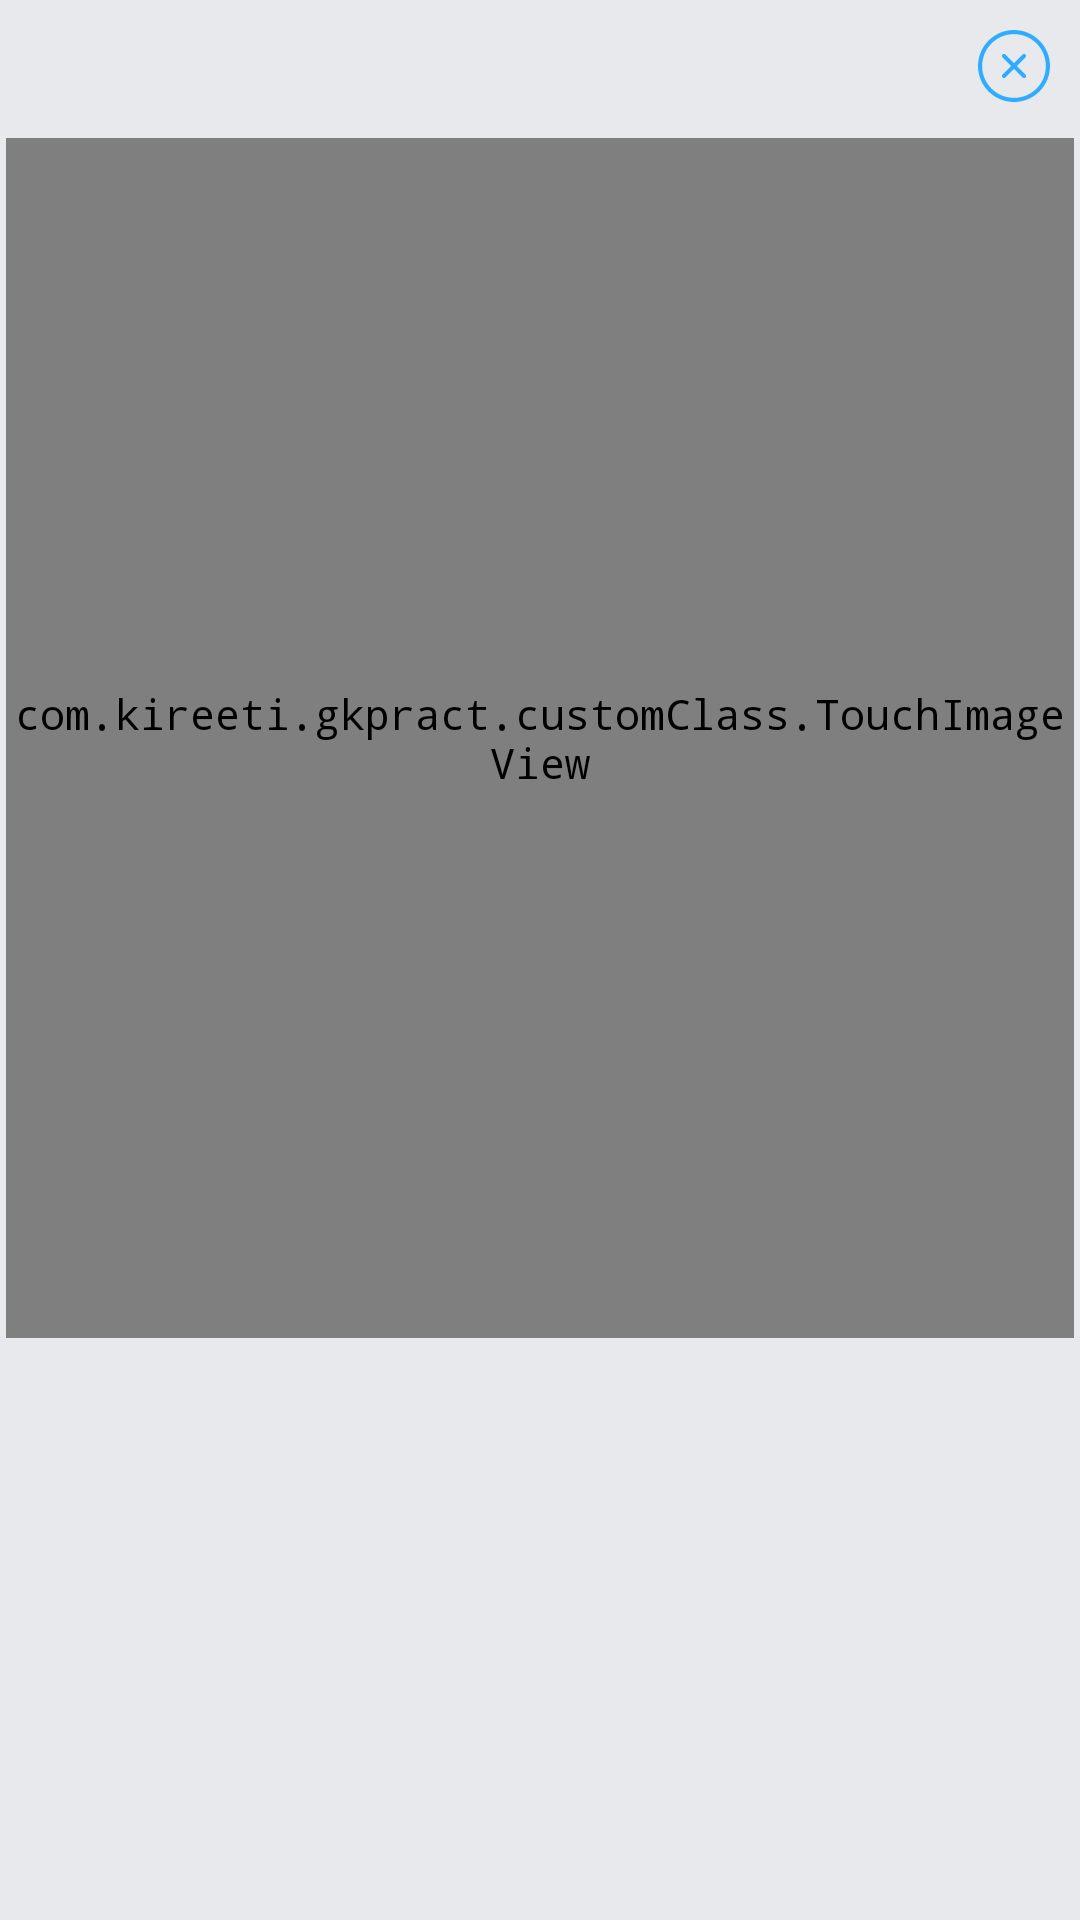

Here is an Android app screen rendered from its layout file. Give the layout XML and the strings, colors and styles it references.
<!-- AndroidManifest.xml: application theme AppTheme -->
<!-- res/layout/imagefullscreen_qty_find.xml -->
<?xml version="1.0" encoding="utf-8"?>
<RelativeLayout xmlns:android="http://schemas.android.com/apk/res/android"
    android:layout_width="match_parent"
    xmlns:tools="http://schemas.android.com/tools"
    android:orientation="vertical"
    android:layout_margin="10dp"
    android:background="@color/color_gray"
    android:layout_height="match_parent">


    <ImageView
        android:id="@+id/zoom_remove_photo"
        android:layout_width="wrap_content"
        android:layout_height="wrap_content"
        android:layout_alignParentRight="true"
        android:layout_margin="5dp"
        android:padding="5dp"
        android:src="@drawable/ic_cancel_btn"
        tools:ignore="VectorDrawableCompat" />

    <LinearLayout
        android:id="@+id/layout"
        android:layout_below="@+id/zoom_remove_photo"
        android:layout_width="match_parent"
        android:gravity="center"
        android:layout_height="wrap_content">

    <com.kireeti.gkpract.customClass.TouchImageView
        android:id="@+id/touchImage"
        android:layout_width="wrap_content"
        android:layout_margin="2dp"
        android:layout_gravity="center"
        android:scaleType="centerCrop"
        android:layout_height="400dp"
        />
    </LinearLayout>


    <LinearLayout
        android:layout_below="@+id/layout"
        android:layout_width="match_parent"
        android:layout_height="100dp"
        android:layout_margin="10dp"
        >

        <TextView
            android:id="@+id/zoom_comment_text"
            android:layout_width="match_parent"
            android:layout_height="wrap_content"
            android:padding="5dp"
            android:background="@color/zxing_transparent"
            android:imeOptions="actionDone"
            android:inputType="text|textMultiLine|textCapSentences"
            android:textColor="@color/color_black"
            android:textSize="@dimen/text_size" />

    </LinearLayout>


</RelativeLayout>
<!-- resources referenced by this layout -->
<resources>
  <color name="color_black">#000000</color>
  <color name="color_gray">#E8E9ED</color>
  <dimen name="text_size">15dp</dimen>
  <!-- drawable ic_cancel_btn (drawable) -->
  <vector android:height="24dp" android:viewportHeight="31.059"
      android:viewportWidth="31.059" android:width="24dp" xmlns:android="http://schemas.android.com/apk/res/android">
      <path android:fillColor="@color/colorPrimary" android:pathData="M15.53,31.059C6.967,31.059 0,24.092 0,15.529C0,6.966 6.967,0 15.53,0c8.563,0 15.529,6.966 15.529,15.529C31.058,24.092 24.092,31.059 15.53,31.059zM15.53,1.774c-7.584,0 -13.755,6.171 -13.755,13.755s6.17,13.754 13.755,13.754c7.584,0 13.754,-6.17 13.754,-13.754S23.114,1.774 15.53,1.774z"/>
      <path android:fillColor="@color/colorPrimary" android:pathData="M11.2,20.746c-0.227,0 -0.454,-0.087 -0.627,-0.26c-0.347,-0.347 -0.347,-0.908 0,-1.255l5.333,-5.334c0.004,-0.004 0.008,-0.008 0.012,-0.011l3.314,-3.314c0.347,-0.347 0.908,-0.347 1.255,0c0.347,0.346 0.347,0.908 0,1.254l-5.333,5.334c-0.004,0.004 -0.008,0.008 -0.012,0.012l-3.313,3.314C11.654,20.659 11.427,20.746 11.2,20.746z"/>
      <path android:fillColor="@color/colorPrimary" android:pathData="M19.859,20.746c-0.227,0 -0.454,-0.087 -0.627,-0.26l-3.314,-3.314c-0.004,-0.004 -0.008,-0.008 -0.012,-0.012l-5.333,-5.334c-0.347,-0.346 -0.347,-0.908 0,-1.254c0.347,-0.347 0.908,-0.347 1.255,0l3.313,3.314c0.004,0.003 0.008,0.007 0.012,0.011l5.333,5.334c0.347,0.347 0.347,0.908 0,1.255C20.313,20.659 20.086,20.746 19.859,20.746z"/>
  </vector>
  <style name="AppTheme" parent="Theme.AppCompat.Light.DarkActionBar">
          
          <item name="windowNoTitle">true</item>
          <item name="windowActionBar">false</item>
          <item name="colorPrimary">@color/colorPrimary</item>
          <item name="colorPrimaryDark">@color/colorPrimaryDark</item>
          <item name="colorAccent">@color/colorAccent</item>
          <item name="android:textViewStyle">@style/RobotoTextViewStyle</item>
          <item name="android:buttonStyle">@style/RobotoButtonViewStyle</item>
          <item name="android:popupMenuStyle">@style/RobotoTextViewStyle</item>
          <item name="android:editTextStyle">@style/RobotoEdittextViewStyle</item>
      </style>
  <color name="colorPrimary">#2FACFE</color>
  <color name="colorPrimaryDark">#2BCDFE</color>
  <color name="colorAccent">#233D7A</color>
  <style name="RobotoTextViewStyle" parent="android:Widget.TextView">
          <item name="android:typeface">monospace</item>
      </style>
  <style name="RobotoButtonViewStyle" parent="android:Widget.Button">
          <item name="android:typeface">monospace</item>
      </style>
  <style name="RobotoEdittextViewStyle" parent="android:Widget.EditText">
          <item name="android:typeface">monospace</item>
          <item name="android:textColorHint">@color/colorAccent</item>
          <item name="android:textColor">@color/color_white</item>
          <item name="colorAccent">@color/color_white</item>
      </style>
  <color name="color_white">#FFFFFF</color>
</resources>
